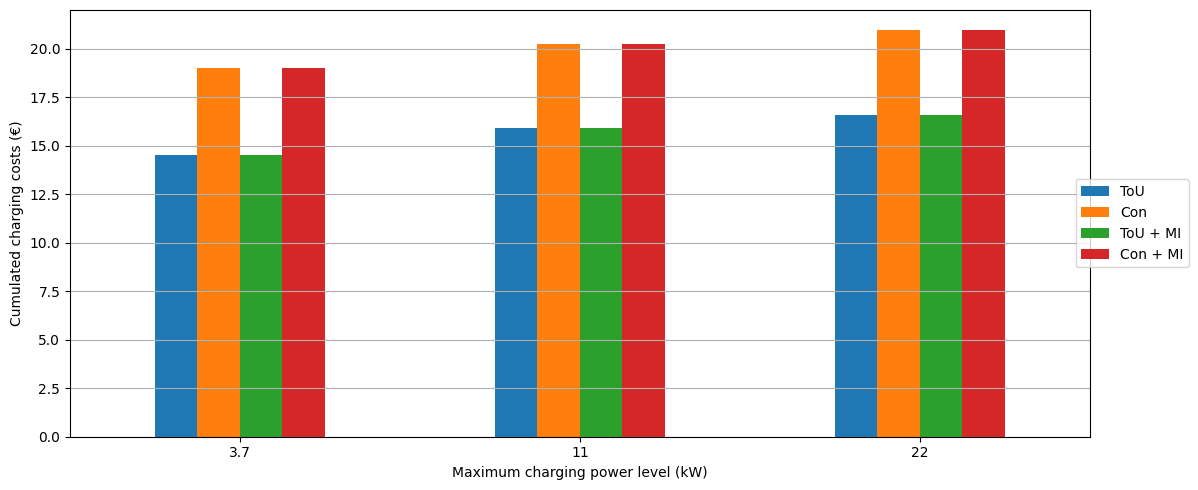

Python code for this plot:
"""
This module creates a bar plot overall costs of the optimal charging schedules.
"""

__author__ = "Michel Zadé"
__copyright__ = "2020 TUM-EWK"
__credits__ = []
__license__ = "GPL v3.0"
__version__ = "1.0"
__maintainer__ = "Michel Zadé"
__email__ = "michel.zade@tum.de"
__status__ = "Development"

import matplotlib.pyplot as plt
import pandas as pd


def plot_overall_cost(overall_costs, figure_path='figures/'):
    """
    Creates a bar plot of the overall costs of the optimal charging schedules.

    :param overall_costs: dataframe containing all costs for different charging power levels and pricing strategies
    :param figure_path: folder where figures are stored
    :return:
    """
    # Create a bar plot showing the different prices
    # Set font/figure style
    plt.rcParams["font.family"] = "Times New Roman"
    plt.rcParams["font.size"] = 10
    # Size
    fig, ax = plt.subplots(1, 1, figsize=(12, 5))
    # Plot
    overall_costs.T.plot.bar(ax=ax)
    # Axes
    plt.grid(axis='y')
    plt.xticks(rotation='horizontal')
    plt.xlabel('Maximum charging power level (kW)')
    plt.ylabel('Cumulated charging costs (€)')
    # Legend
    plt.legend(bbox_to_anchor=(1.1, 0.5), loc="center right", borderaxespad=0.2)
    # Save
    plt.tight_layout()
    plt.show()  # -> optional
    # plt.savefig(figure_path + 'total_charging_cost' + '.png', dpi=600)


if __name__ == '__main__':
    costs = {'3.7': {'ToU': 14.538897959183677, 'Con': 18.976346938775514,
                     'ToU + MI': 14.540111016893244, 'Con + MI': 18.97749908073416, },
             '11': {'ToU': 15.888316326530614, 'Con': 20.238877551020405,
                    'ToU + MI': 15.889490335526514, 'Con + MI': 20.240000003239743, },
             '22': {'ToU': 16.581938775510196, 'Con': 20.938775510204074,
                    'ToU + MI': 16.58311048543813, 'Con + MI': 20.939909765919552, }}

    df = pd.DataFrame(costs)

    plot_overall_cost(df, figure_path='../figures/')
